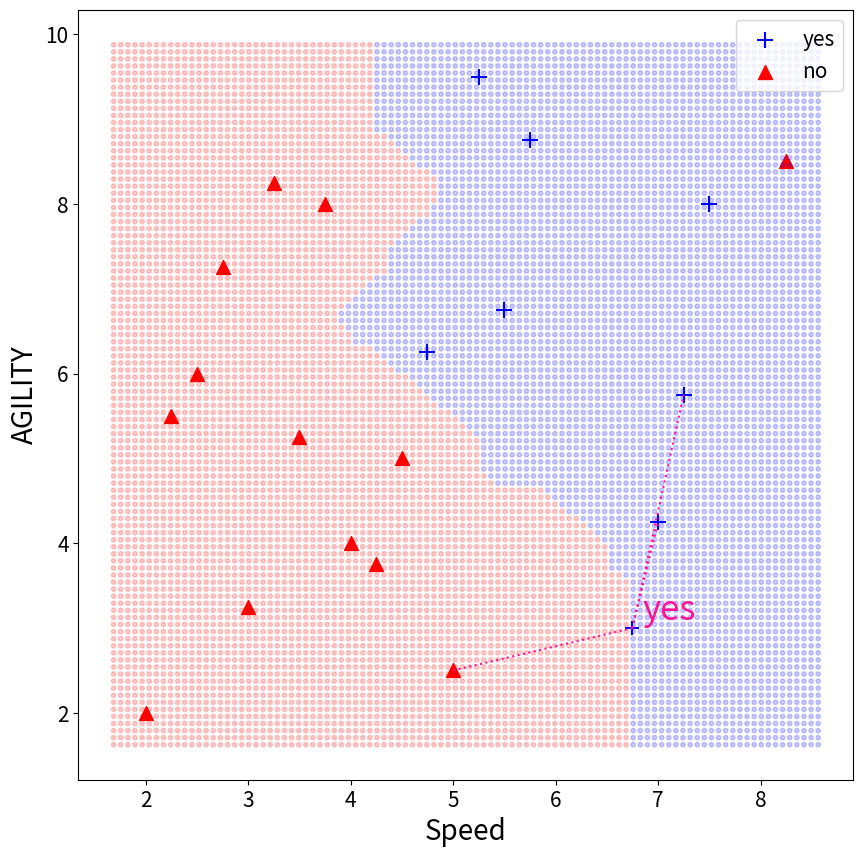

Generate this figure with matplotlib:
import numpy as np
import pandas as pd
import matplotlib.pyplot as plt

athletes = [[2.50, 6.00, 'no'],
            [3.75, 8.00, 'no'],
            [2.25, 5.50, 'no'],
            [3.25, 8.25, 'no'],
            [2.75, 7.25, 'no'],
            [4.50, 5.00, 'no'],
            [3.50, 5.25, 'no'],
            [3.00, 3.25, 'no'],
            [4.00, 4.00, 'no'],
            [4.25, 3.75, 'no'],
            [2.00, 2.00, 'no'],
            [5.00, 2.50, 'no'],
            [8.25, 8.50, 'no'],
            [5.75, 8.75, 'yes'],
            [4.75, 6.25, 'yes'],
            [5.50, 6.75, 'yes'],
            [5.25, 9.50, 'yes'],
            [7.00, 4.25, 'yes'],
            [7.50, 8.00, 'yes'],
            [7.25, 5.75, 'yes']]

athletes_df = pd.DataFrame(athletes,
                           columns=['SPEED', 'AGILITY', 'DRAFT'])


X = athletes_df[['SPEED', 'AGILITY']].to_numpy()

y = athletes_df['DRAFT'].values

fig, ax = plt.subplots(figsize=(10, 10))

X_pos, X_neg = X[y == 'yes'], X[y == 'no']
print(X_pos)
print(X_neg)
ax.scatter(X_pos[:, 0], X_pos[:, 1], color='blue',
           marker='+', s=130, label='yes')
ax.scatter(X_neg[:, 0], X_neg[:, 1], color='red',
           marker='^', s=100, label='no')
ax.set_xlabel("Speed", fontsize=20)
ax.set_ylabel("AGILITY", fontsize=20)
ax.legend(fontsize=15)
ax.tick_params(labelsize=15)


K=3
# test data (Speed :6.75, Agility:3.00)
test_data = [6.75, 3.00]
distances = X - test_data
distances = np.array(np.sqrt(distances[:,0]**2)+np.sqrt(distances[:,1]**2))

dists_sort = np.argsort(distances) # 정렬하는 어레이의 인덱스의 반환
sorted_labels = np.array(y[dists_sort[:]])
k_nearest_label= sorted_labels[:K]

# 라벨 찾기
label_ = ['yes', 'no']
count_dic = {'yes': 0, 'no': 0}

for label in k_nearest_label:
    count_dic[label] += 1

count_label = np.array(list(count_dic.values()))
pred_label = label_[count_label.argmax()]

# 좌표 찾기
nearest_data = []

for idx in dists_sort[:K]:
    x_data = X[idx, 0]
    y_data = X[idx, 1]
    nearest_data.append([x_data,y_data])

# 그리기
if pred_label == 'yes':
    marker='+'
    color='blue'
    name='yes'
elif pred_label == 'no':
    marker='^'
    color='red'
    name='no'

ax.scatter(test_data[0], test_data[1],
           color=color,
           marker=marker,
           s=100)
for i in range(len(nearest_data)):
    ax.plot([test_data[0], nearest_data[i][0]],[test_data[1], nearest_data[i][1]],
            ':',
            color='deeppink')

ax.text(test_data[0]+0.1, test_data[1]+0.1,
        name,
        fontsize=25,
        color='deeppink')

# mesh grid그리기

x1_lim , x2_lim = ax.get_xlim(), ax.get_ylim()
x_lin = np.linspace(x1_lim[0], x1_lim[1], 100)
y_lin = np.linspace(x2_lim[0], x2_lim[1], 100)

x1, y1= np.meshgrid(x_lin, y_lin)
x_mesh = np.reshape(x1, (-1, ))
y_mesh = np.reshape(y1, (-1, ))



colors = []
# dist_dic = {idx : None for idx in range(len(x_mesh))}
for idx in range(len(x_mesh)):
    mesh_data = [x_mesh[idx], y_mesh[idx]]
    mesh_dists = X - mesh_data
    mesh_dists = np.array(np.sqrt(mesh_dists[:,0]**2)+np.sqrt(mesh_dists[:,1]**2))
    mesh_dists_sort = np.argsort(mesh_dists)
    sorted_mesh_labels = np.array(y[mesh_dists_sort[:]])
    k_nearest_mesh_label = sorted_mesh_labels[:K]
    label_ = ['yes', 'no']
    count_dic = {'yes': 0, 'no': 0}
    for label in k_nearest_mesh_label:
        count_dic[label] += 1
    count_label = np.array(list(count_dic.values()))
    pred_label = label_[count_label.argmax()]
    if pred_label == 'yes':
        color = 'blue'
    elif pred_label == 'no':
        color = 'red'
    colors.append(color)
ax.scatter(x_mesh, y_mesh,
           alpha=0.2,
           color=colors,
           s=10)

plt.show()